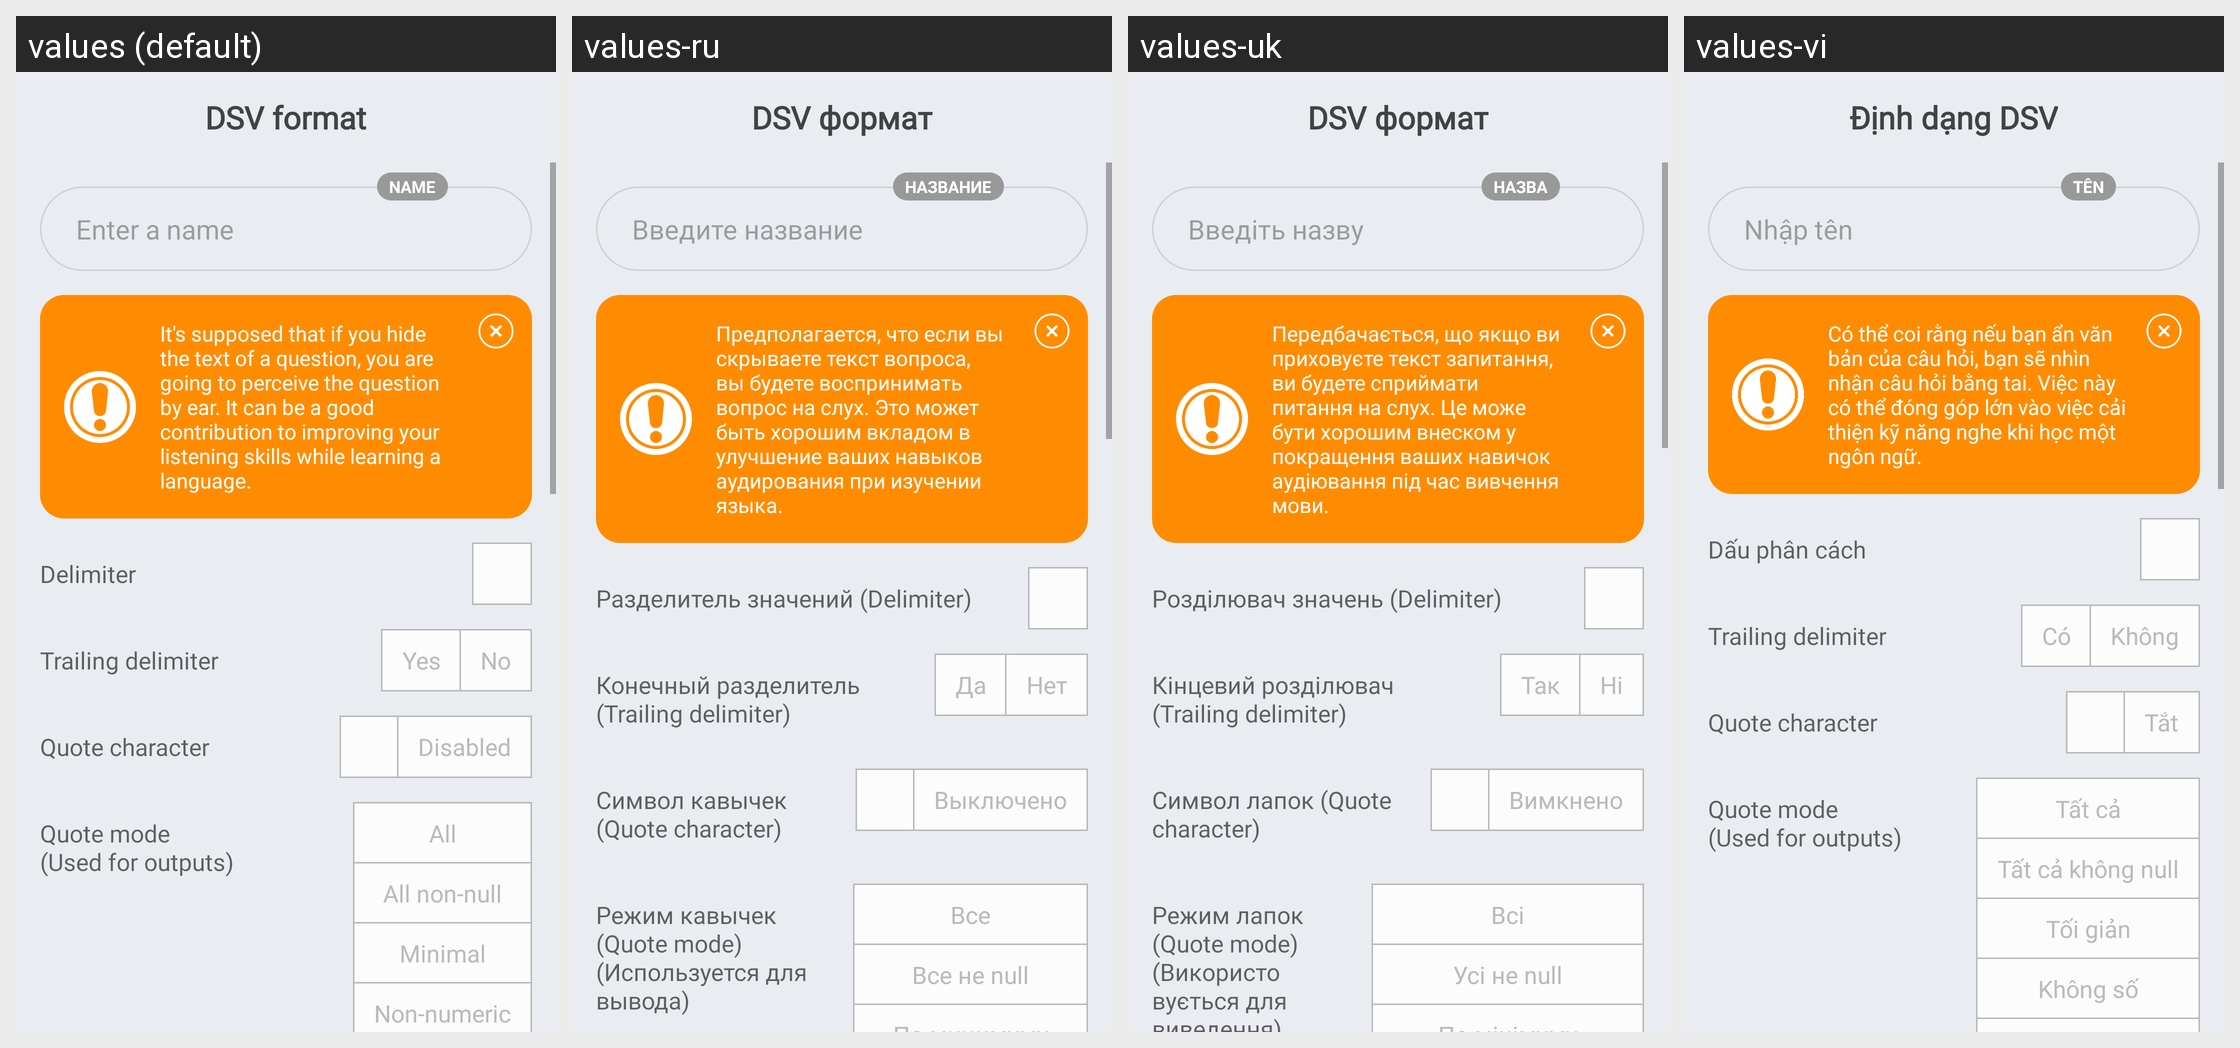

Strings drawn on this Android screen and how each of the app's shown locales translates them:
Android screen res/layout/fragment_dsv_format.xml rendered under 4 locales, left to right: values (default), values-ru, values-uk, values-vi. Device: Nexus 5 (rendered at 1080×1920; each locale shown at half size, 540×960, under a caption strip naming it); theme AppTheme.
Other locales in the repository, not shown: values-cs, values-de, values-el, values-es, values-eu, values-fr, values-hi, values-in, values-it, values-ne, values-nl, values-pl, values-pt-rBR, values-pt-rPT, values-tr, values-zh-rCN.
Strings drawn on this screen, with the default value and each locale's value (text and hints the layout hard-codes, and strings that could not be matched under every locale, appear in the picture but are not listed):

screen_title_dsv_format
  values: DSV format
  values-ru: DSV формат
  values-uk: DSV формат
  values-vi: Định dạng DSV

hint_enter_a_name
  values: Enter a name
  values-ru: Введите название
  values-uk: Введіть назву
  values-vi: Nhập tên

label_name
  values: Name
  values-ru: Название
  values-uk: Назва
  values-vi: Tên

dsv_format_setting_delimiter
  values: Delimiter
  values-ru: Разделитель значений (Delimiter)
  values-uk: Розділювач значень (Delimiter)
  values-vi: Dấu phân cách

dsv_format_setting_trailing_delimiter
  values: Trailing delimiter
  values-ru: Конечный разделитель (Trailing delimiter)
  values-uk: Кінцевий розділювач (Trailing delimiter)
  values-vi: Trailing delimiter

yes
  values: Yes
  values-ru: Да
  values-uk: Так
  values-vi: Có

no
  values: No
  values-ru: Нет
  values-uk: Ні
  values-vi: Không

dsv_format_setting_quote_character
  values: Quote character
  values-ru: Cимвол кавычек (Quote character)
  values-uk: Символ лапок (Quote character)
  values-vi: Quote character

disabled
  values: Disabled
  values-ru: Выключено
  values-uk: Вимкнено
  values-vi: Tắt

dsv_format_setting_quote_mode
  values: Quote mode
      (Used for outputs)
  values-ru: Режим кавычек (Quote mode)
      (Используется для вывода)
  values-uk: Режим лапок (Quote mode)
      (Використовується для виведення)
  values-vi: Quote mode
      (Used for outputs)

dsv_quote_mode_all
  values: All
  values-ru: Все
  values-uk: Всі
  values-vi: Tất cả

dsv_quote_mode_all_non_null
  values: All non-null
  values-ru: Все не null
  values-uk: Усі не null
  values-vi: Tất cả không null

tip_question_display_screen_why
  values: It's supposed that if you hide the text of a question, you are going to perceive the question by ear. It can be a good contribution to improving your listening skills while learning a language.
  values-ru: Предполагается, что если вы скрываете текст вопроса, вы будете воспринимать вопрос на слух. Это может быть хорошим вкладом в улучшение ваших навыков аудирования при изучении языка.
  values-uk: Передбачається, що якщо ви приховуєте текст запитання, ви будете сприймати питання на слух. Це може бути хорошим внеском у покращення ваших навичок аудіювання під час вивчення мови.
  values-vi: Có thể coi rằng nếu bạn ẩn văn bản của câu hỏi, bạn sẽ nhìn nhận câu hỏi bằng tai. Việc này có thể đóng góp lớn vào việc cải thiện kỹ năng nghe khi học một ngôn ngữ.
